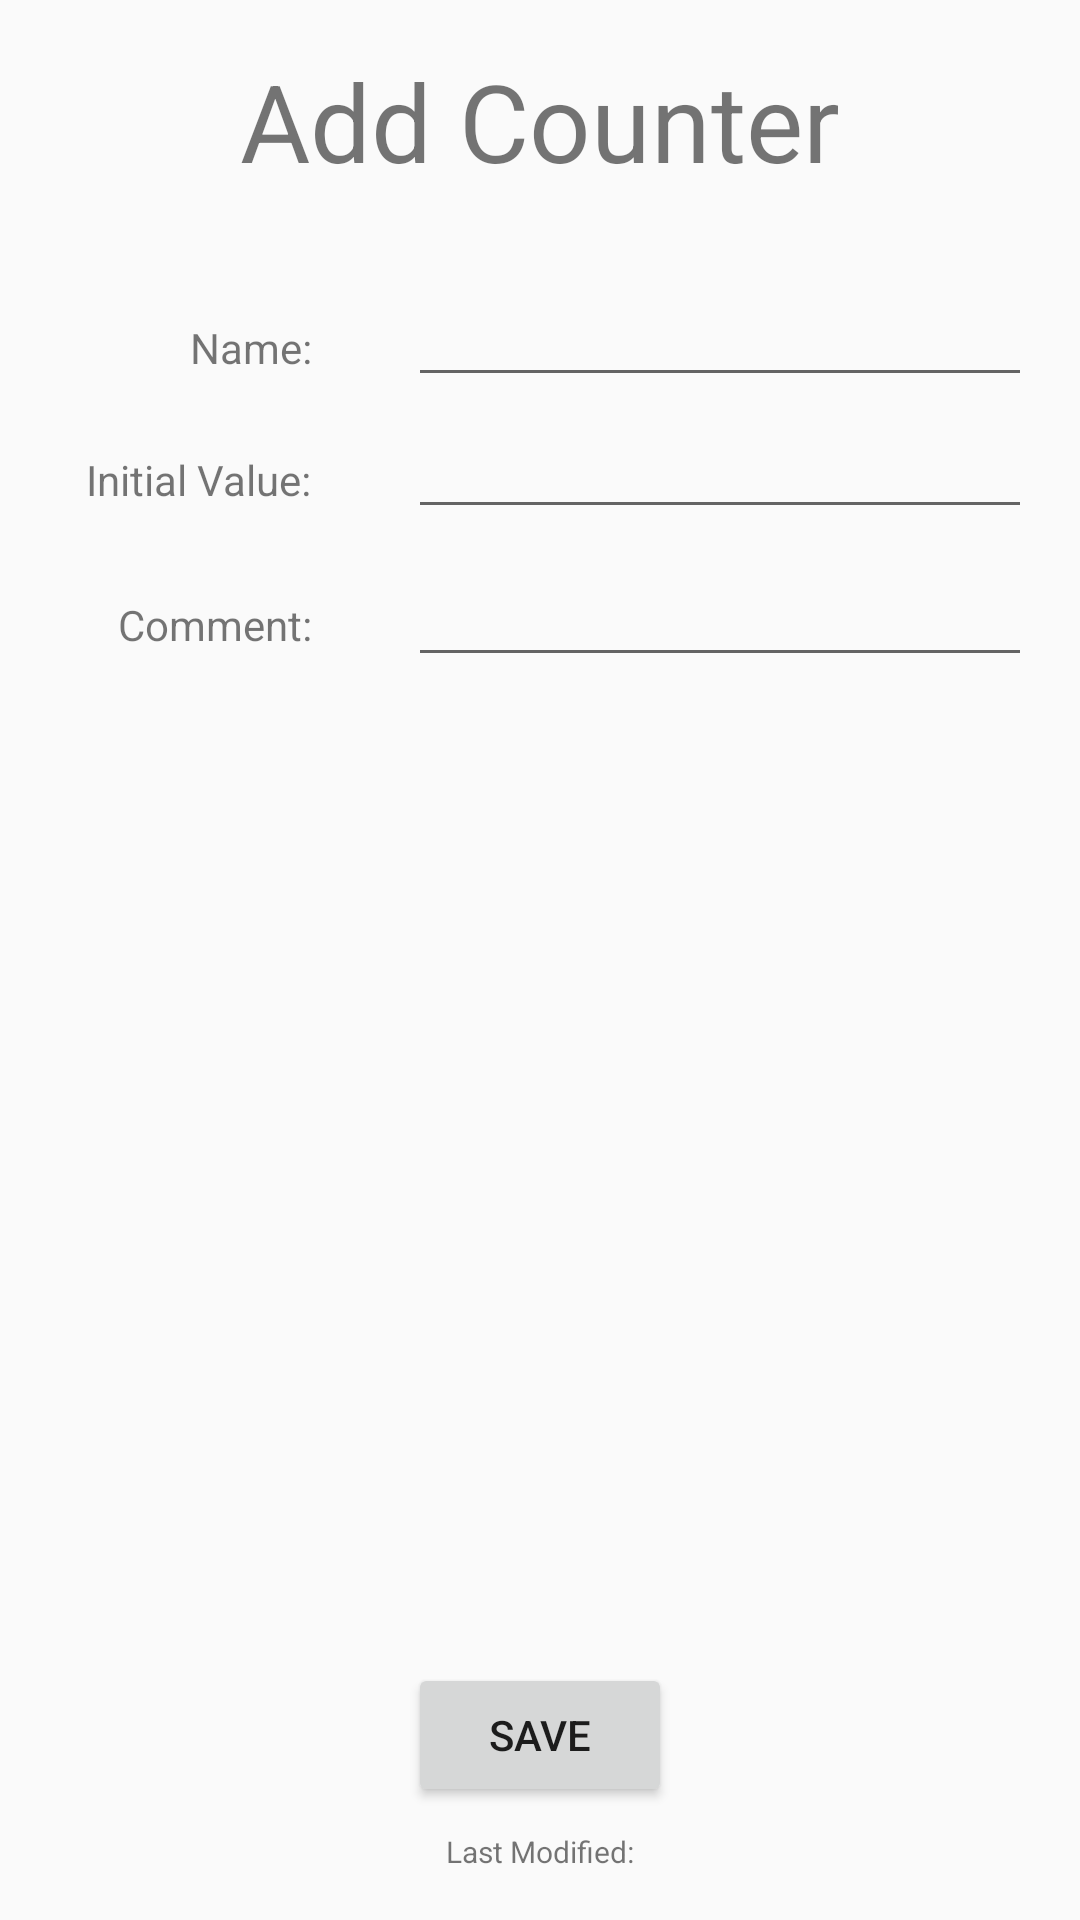

Reconstruct the res/layout file that produces this screen, plus the resources it refers to.
<!-- AndroidManifest.xml: application theme AppTheme -->
<!-- res/layout/activity_add_counter.xml -->
<?xml version="1.0" encoding="utf-8"?>
<android.support.constraint.ConstraintLayout
    xmlns:android="http://schemas.android.com/apk/res/android"
    xmlns:app="http://schemas.android.com/apk/res-auto"
    xmlns:tools="http://schemas.android.com/tools"
    android:layout_width="match_parent"
    android:layout_height="match_parent"
    tools:context="ca.ualberta.assignment1.AddCounterActivity">

    <android.support.constraint.Guideline
        android:id="@+id/guideline2"
        android:layout_width="wrap_content"
        android:layout_height="wrap_content"
        android:orientation="vertical"
        app:layout_constraintGuide_begin="120dp"/>

    <TextView
        android:id="@+id/titleText"
        android:layout_width="wrap_content"
        android:layout_height="wrap_content"
        android:layout_marginTop="16dp"
        android:text="@string/add_counter_title"
        android:textSize="36sp"
        app:layout_constraintLeft_toLeftOf="parent"
        app:layout_constraintRight_toRightOf="parent"
        app:layout_constraintTop_toTopOf="parent"/>

    <TextView
        android:id="@+id/nameText"
        android:layout_width="wrap_content"
        android:layout_height="wrap_content"
        android:layout_marginRight="16dp"
        android:text="@string/name_field"
        android:textSize="@dimen/field_text_size"
        app:layout_constraintRight_toLeftOf="@+id/guideline2"
        app:layout_constraintBaseline_toBaselineOf="@+id/nameInput"/>

    <EditText
        android:id="@+id/nameInput"
        android:layout_width="0dp"
        android:layout_height="wrap_content"
        android:layout_marginLeft="16dp"
        android:layout_marginRight="16dp"
        android:layout_marginTop="32dp"
        android:ems="10"
        android:inputType="text"
        android:textSize="@dimen/field_text_size"
        app:layout_constraintHorizontal_bias="0.5"
        app:layout_constraintLeft_toLeftOf="@+id/guideline2"
        app:layout_constraintRight_toRightOf="parent"
        app:layout_constraintTop_toBottomOf="@+id/titleText"/>

    <TextView
        android:id="@+id/initialValueText"
        android:layout_width="wrap_content"
        android:layout_height="wrap_content"
        android:layout_marginRight="16dp"
        android:text="@string/initial_value_field"
        app:layout_constraintRight_toLeftOf="@+id/guideline2"
        app:layout_constraintBaseline_toBaselineOf="@+id/initialValueInput"/>

    <EditText
        android:id="@+id/initialValueInput"
        android:layout_width="0dp"
        android:layout_height="wrap_content"
        android:layout_marginLeft="16dp"
        android:layout_marginRight="16dp"
        android:layout_marginTop="8dp"
        android:ems="10"
        android:inputType="number"
        android:textSize="@dimen/field_text_size"
        app:layout_constraintLeft_toLeftOf="@+id/guideline2"
        app:layout_constraintRight_toRightOf="parent"
        app:layout_constraintTop_toBottomOf="@+id/nameInput"/>

    <TextView
        android:id="@+id/commentText"
        android:layout_width="wrap_content"
        android:layout_height="wrap_content"
        android:layout_marginRight="16dp"
        android:text="@string/comment_field"
        app:layout_constraintRight_toLeftOf="@+id/guideline2"
        app:layout_constraintBaseline_toBaselineOf="@+id/commentInput"/>

    <EditText
        android:id="@+id/commentInput"
        android:layout_width="0dp"
        android:layout_height="wrap_content"
        android:layout_marginLeft="16dp"
        android:layout_marginRight="16dp"
        android:layout_marginTop="8dp"
        android:ems="10"
        android:inputType="textLongMessage"
        app:layout_constraintLeft_toLeftOf="@+id/guideline2"
        app:layout_constraintRight_toRightOf="parent"
        app:layout_constraintTop_toBottomOf="@+id/initialValueInput"/>

    <TextView
        android:id="@+id/lastModifiedText"
        android:layout_width="wrap_content"
        android:layout_height="wrap_content"
        android:layout_marginBottom="16dp"
        android:text="@string/date_field"
        android:textSize="@dimen/fine_text_size"
        app:layout_constraintBottom_toBottomOf="parent"
        app:layout_constraintLeft_toLeftOf="parent"
        app:layout_constraintRight_toRightOf="parent"/>

    <Button
        android:id="@+id/saveButton"
        android:layout_width="wrap_content"
        android:layout_height="wrap_content"
        android:layout_marginBottom="8dp"
        android:text="@string/save"
        app:layout_constraintBottom_toTopOf="@+id/lastModifiedText"
        app:layout_constraintLeft_toLeftOf="parent"
        app:layout_constraintRight_toRightOf="parent"/>

</android.support.constraint.ConstraintLayout>
<!-- resources referenced by this layout -->
<resources>
  <dimen name="field_text_size">14dp</dimen>
  <dimen name="fine_text_size">10dp</dimen>
  <string name="add_counter_title">Add Counter</string>
  <string name="comment_field">Comment:</string>
  <string name="date_field">Last Modified:</string>
  <string name="initial_value_field">Initial Value:</string>
  <string name="name_field">Name:</string>
  <string name="save">SAVE</string>
  <style name="AppTheme" parent="Theme.AppCompat.Light.NoActionBar">
          
          <item name="colorPrimary">@color/colorPrimary</item>
          <item name="colorPrimaryDark">@color/colorPrimaryDark</item>
          <item name="colorAccent">@color/colorAccent</item>
      </style>
  <!-- not gathered from this repository: default colours our renderer supplied (Android Studio template values) -->
  <color name="colorPrimary">#FF6200EE</color>
  <color name="colorPrimaryDark">#FF3700B3</color>
  <color name="colorAccent">#FF03DAC5</color>
</resources>
